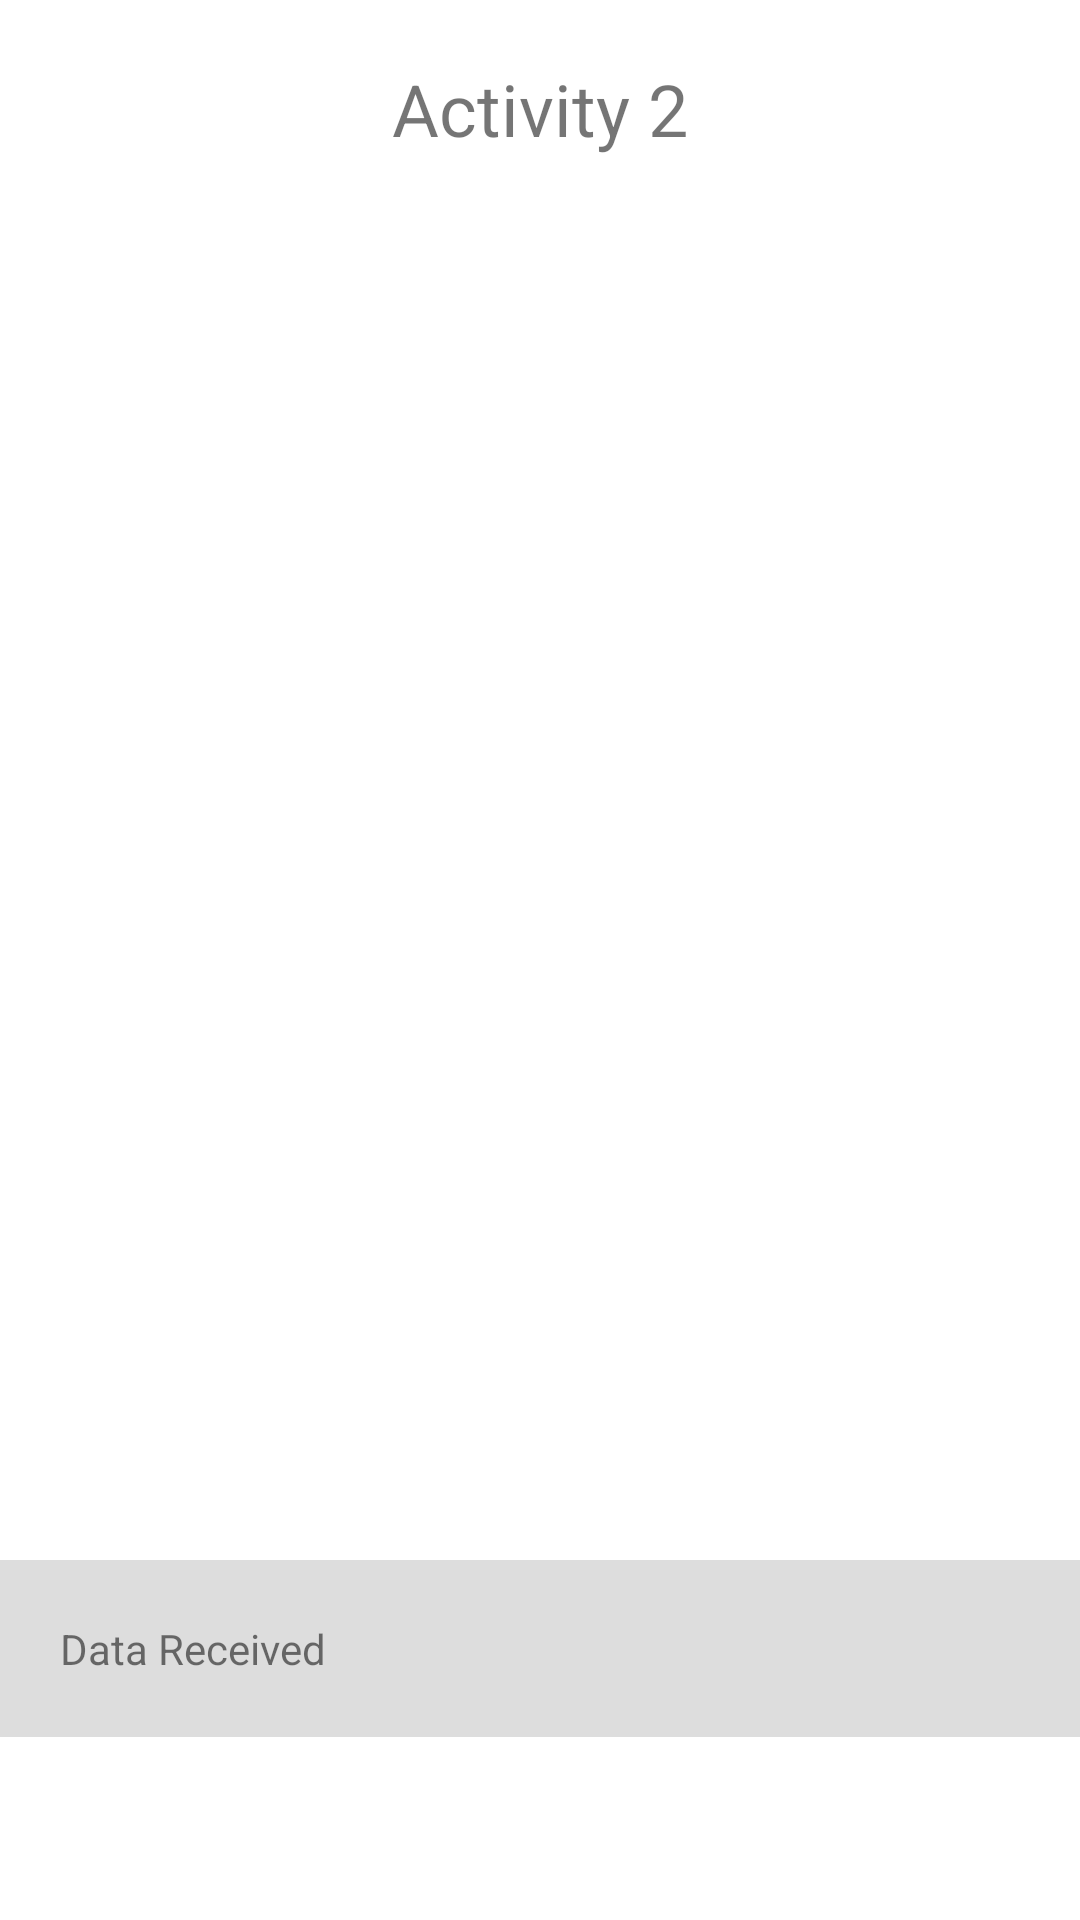

Produce the Android XML layout that renders to this screen, including the resource entries it uses.
<!-- AndroidManifest.xml: application theme Theme.UF1NF1PR2NilYJordi -->
<!-- res/layout/activity_second.xml -->
<RelativeLayout xmlns:android="http://schemas.android.com/apk/res/android"
    android:id="@+id/fragment_container"
    android:layout_width="match_parent"
    android:layout_height="match_parent">

    <TextView
        android:layout_width="match_parent"
        android:layout_height="wrap_content"
        android:layout_marginTop="20dp"
        android:gravity="center"
        android:text="Activity 2"
        android:textSize="24sp" />

    <FrameLayout
        android:id="@+id/ContentFragments"
        android:layout_width="match_parent"
        android:layout_height="500dp" />

    <TextView
        android:id="@+id/SharedData"
        android:layout_width="match_parent"
        android:layout_height="wrap_content"
        android:layout_marginTop="20dp"
        android:layout_below="@+id/ContentFragments"
        android:background="#ddd"
        android:padding="20dp"
        android:text="Data Received" />

</RelativeLayout>
<!-- resources referenced by this layout -->
<resources>
  <style name="Theme.UF1NF1PR2NilYJordi" parent="Theme.MaterialComponents.DayNight.DarkActionBar">
          
          <item name="colorPrimary">@color/purple_500</item>
          <item name="colorPrimaryVariant">@color/purple_700</item>
          <item name="colorOnPrimary">@color/white</item>
          
          <item name="colorSecondary">@color/teal_200</item>
          <item name="colorSecondaryVariant">@color/teal_700</item>
          <item name="colorOnSecondary">@color/black</item>
          
          <item name="android:statusBarColor" tools:targetApi="l">?attr/colorPrimaryVariant</item>
          
      </style>
  <!-- not gathered from this repository: default colours our renderer supplied (Android Studio template values) -->
  <color name="purple_500">#FF6200EE</color>
  <color name="purple_700">#FF3700B3</color>
  <color name="teal_200">#FF03DAC5</color>
  <color name="teal_700">#FF018786</color>
  <color name="black">#FF000000</color>
  <color name="white">#FFFFFFFF</color>
</resources>
